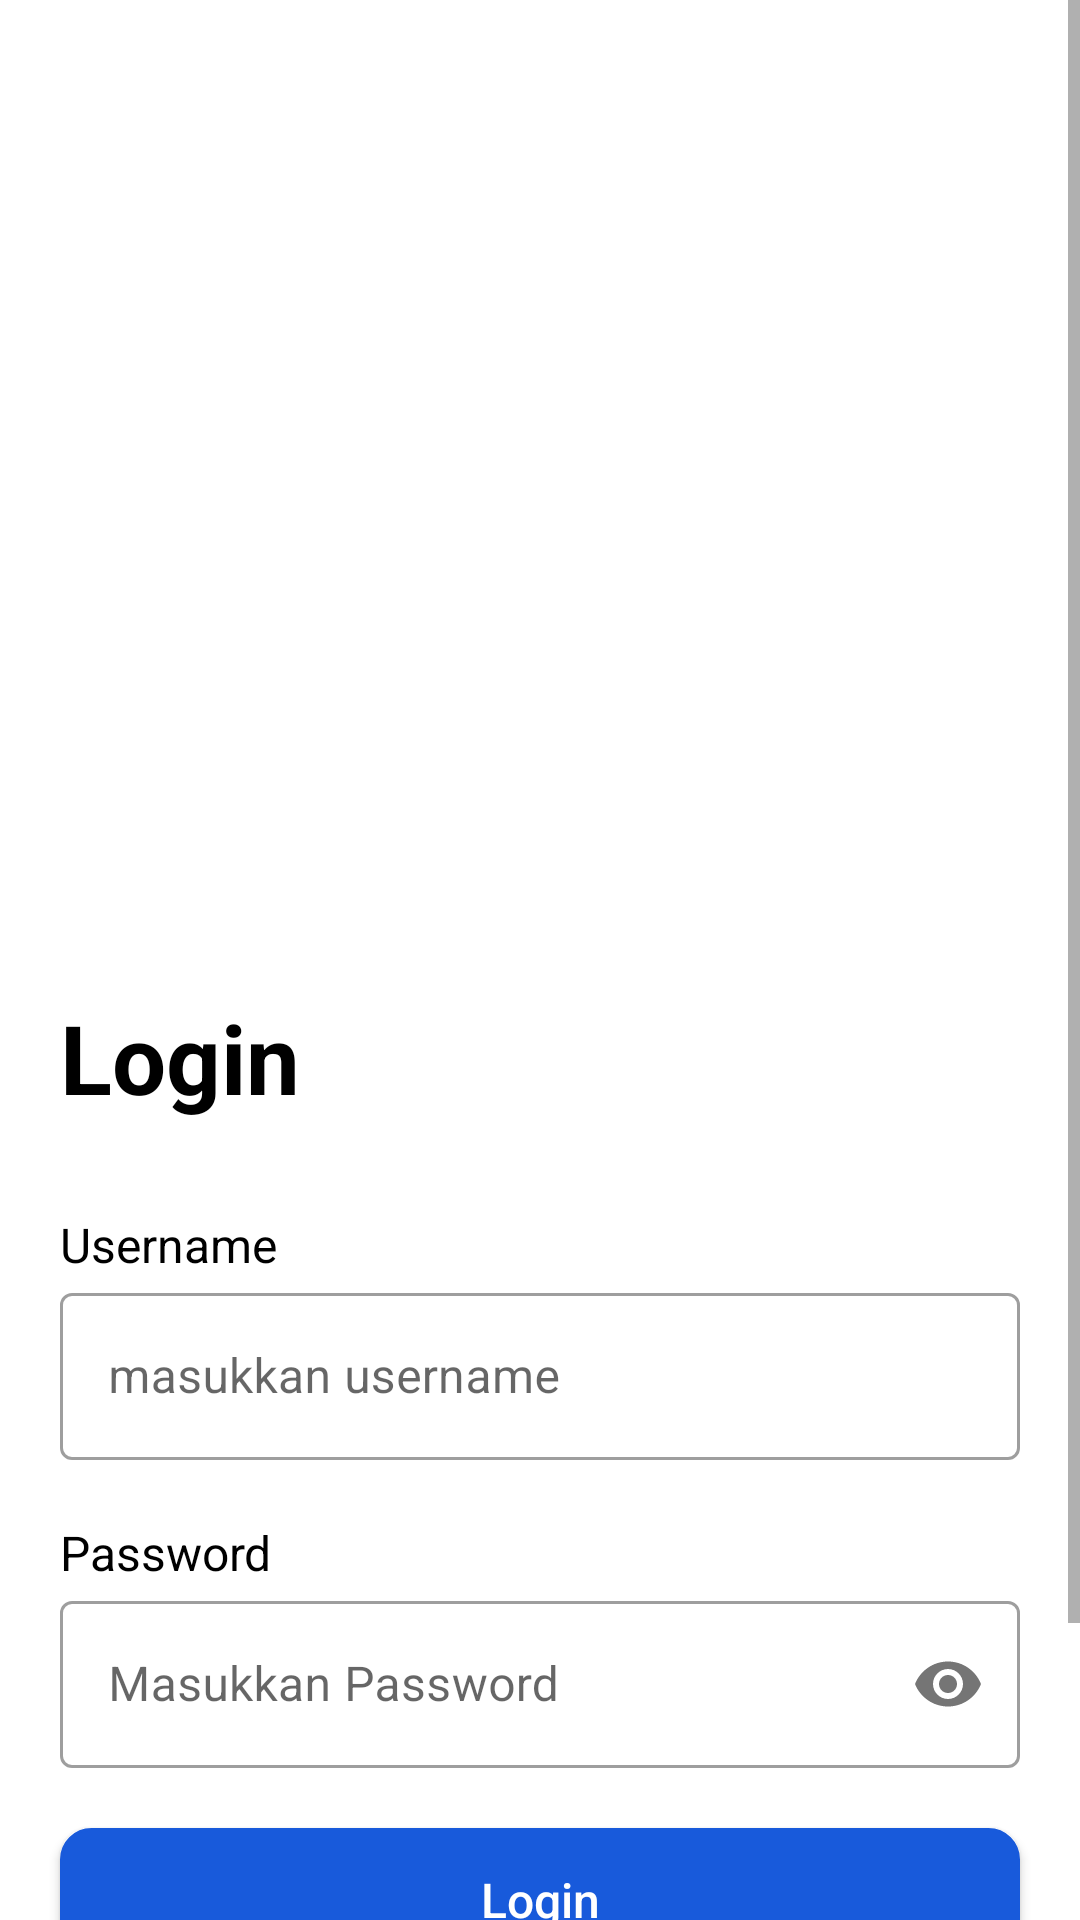

The Android layout XML behind this screen, and the referenced resources:
<!-- AndroidManifest.xml: application theme Theme.ChallengeChap7 -->
<!-- res/layout/activity_login.xml -->
<?xml version="1.0" encoding="utf-8"?>
<ScrollView xmlns:android="http://schemas.android.com/apk/res/android"
    xmlns:app="http://schemas.android.com/apk/res-auto"
    xmlns:tools="http://schemas.android.com/tools"
    android:layout_width="match_parent"
    android:layout_height="match_parent"
    tools:context=".view.LoginActivity">

    <LinearLayout
        android:layout_width="match_parent"
        android:layout_height="match_parent"
        android:orientation="vertical">

        <ImageView
            android:layout_width="335dp"
            android:layout_height="251dp"
            android:src="@drawable/movie"
            android:layout_gravity="center"
            android:layout_marginTop="40dp"/>

        <TextView
            android:layout_width="match_parent"
            android:layout_height="wrap_content"
            android:text="Login"
            style="@style/TextviewTitle"
            android:paddingStart="20dp"
            android:layout_marginTop="40dp"/>

        <TextView
            android:layout_width="wrap_content"
            android:layout_height="wrap_content"
            android:text="Username"
            android:textSize="16sp"
            android:textColor="@color/black"
            android:layout_marginLeft="20dp"
            android:layout_marginTop="30dp"
            android:textFontWeight="500" />

        <com.google.android.material.textfield.TextInputLayout
            android:id="@+id/edt_username"
            android:layout_width="match_parent"
            android:layout_height="wrap_content"
            android:hint="@string/masukkan_username"
            android:layout_marginStart="20dp"
            android:layout_marginEnd="20dp"
            style="@style/Widget.MaterialComponents.TextInputLayout.OutlinedBox">

            <com.google.android.material.textfield.TextInputEditText
                android:layout_width="match_parent"
                android:layout_height="wrap_content"
                />

        </com.google.android.material.textfield.TextInputLayout>

        <TextView
            android:layout_width="wrap_content"
            android:layout_height="wrap_content"
            android:text="Password"
            android:textSize="16sp"
            android:textColor="@color/black"
            android:layout_marginLeft="20dp"
            android:layout_marginTop="20dp"
            android:textFontWeight="500" />

        <com.google.android.material.textfield.TextInputLayout
            android:id="@+id/edt_password"
            android:layout_width="match_parent"
            android:layout_height="wrap_content"
            android:hint="@string/masukkan_password"
            android:layout_marginStart="20dp"
            android:layout_marginEnd="20dp"
            app:passwordToggleEnabled="true"
            style="@style/Widget.MaterialComponents.TextInputLayout.OutlinedBox">

            <com.google.android.material.textfield.TextInputEditText
                android:layout_width="match_parent"
                android:layout_height="wrap_content"
                android:inputType="textPassword"
                />

        </com.google.android.material.textfield.TextInputLayout>


        <Button
            android:id="@+id/btn_login"
            android:layout_width="match_parent"
            android:layout_height="wrap_content"
            style="@style/ButtonNormal"
            android:text="Login"
            android:layout_marginTop="20dp"
            android:layout_marginStart="20dp"
            android:layout_marginEnd="20dp" />

        <LinearLayout
            android:layout_width="match_parent"
            android:layout_height="wrap_content"
            android:orientation="horizontal"
            android:layout_marginTop="20dp">

            <TextView
                android:layout_width="wrap_content"
                android:layout_height="wrap_content"
                android:layout_marginLeft="90dp"
                android:text="@string/belum_memiliki_akun"
                android:textSize="16sp"
                android:textColor="#B8B7BC"/>

            <TextView
                android:id="@+id/tv_register"
                android:layout_width="wrap_content"
                android:layout_height="wrap_content"
                android:layout_marginLeft="5dp"
                android:text="Register"
                android:textColor="@color/blue"
                android:textSize="16sp"/>
        </LinearLayout>

        <androidx.constraintlayout.widget.ConstraintLayout
            android:layout_width="match_parent"
            android:layout_height="wrap_content"
            android:layout_marginTop="10dp">

            <Button
                android:id="@+id/btn_in"
                android:layout_width="wrap_content"
                android:layout_height="wrap_content"
                android:layout_marginStart="50dp"
                android:text="@string/indonesia"
                app:layout_constraintStart_toStartOf="parent"
                app:layout_constraintTop_toTopOf="parent" />

            <Button
                android:id="@+id/btn_en"
                android:layout_width="wrap_content"
                android:layout_height="wrap_content"
                android:layout_marginEnd="50dp"
                android:text="@string/inggris"
                app:layout_constraintEnd_toEndOf="parent"
                app:layout_constraintTop_toTopOf="parent" />
        </androidx.constraintlayout.widget.ConstraintLayout>
    </LinearLayout>

</ScrollView>
<!-- resources referenced by this layout -->
<resources>
  <color name="black">#FF000000</color>
  <color name="blue">#185ADB</color>
  <string name="belum_memiliki_akun">Belum memiliki akun?</string>
  <string name="indonesia">Indonesia</string>
  <string name="inggris">Inggris</string>
  <string name="masukkan_password">Masukkan Password</string>
  <string name="masukkan_username">masukkan username</string>
  <style name="ButtonNormal">
          <item name="android:background">@drawable/btn_rounded</item>
          <item name="android:padding">10dp</item>
          <item name="android:textColor">@color/white</item>
          <item name="android:textSize">16sp</item>
          <item name="android:textAllCaps">false</item>
      </style>
  <style name="TextviewTitle">
          <item name="android:textSize">32sp</item>
          <item name="android:textColor">@color/black</item>
          <item name="android:textStyle">bold</item>
      </style>
  <style name="Theme.ChallengeChap7" parent="Theme.MaterialComponents.DayNight.NoActionBar">
          
          <item name="colorPrimary">@color/purple_500</item>
          <item name="colorPrimaryVariant">@color/purple_700</item>
          <item name="colorOnPrimary">@color/white</item>
          
          <item name="colorSecondary">@color/teal_200</item>
          <item name="colorSecondaryVariant">@color/teal_700</item>
          <item name="colorOnSecondary">@color/black</item>
          
          <item name="android:statusBarColor" tools:targetApi="l">?attr/colorPrimaryVariant</item>
          
      </style>
  <!-- drawable btn_rounded (drawable) -->
  <?xml version="1.0" encoding="utf-8"?>
  <shape android:shape="rectangle" xmlns:android="http://schemas.android.com/apk/res/android">
      <stroke android:width="1dp" android:color="@color/blue"/>
      <corners android:radius="10dp"/>
      <solid android:color="@color/blue"/>
  </shape>
  <color name="white">#FFFFFFFF</color>
  <color name="purple_500">#FF6200EE</color>
  <color name="purple_700">#FF3700B3</color>
  <color name="teal_200">#FF03DAC5</color>
  <color name="teal_700">#FF018786</color>
</resources>
